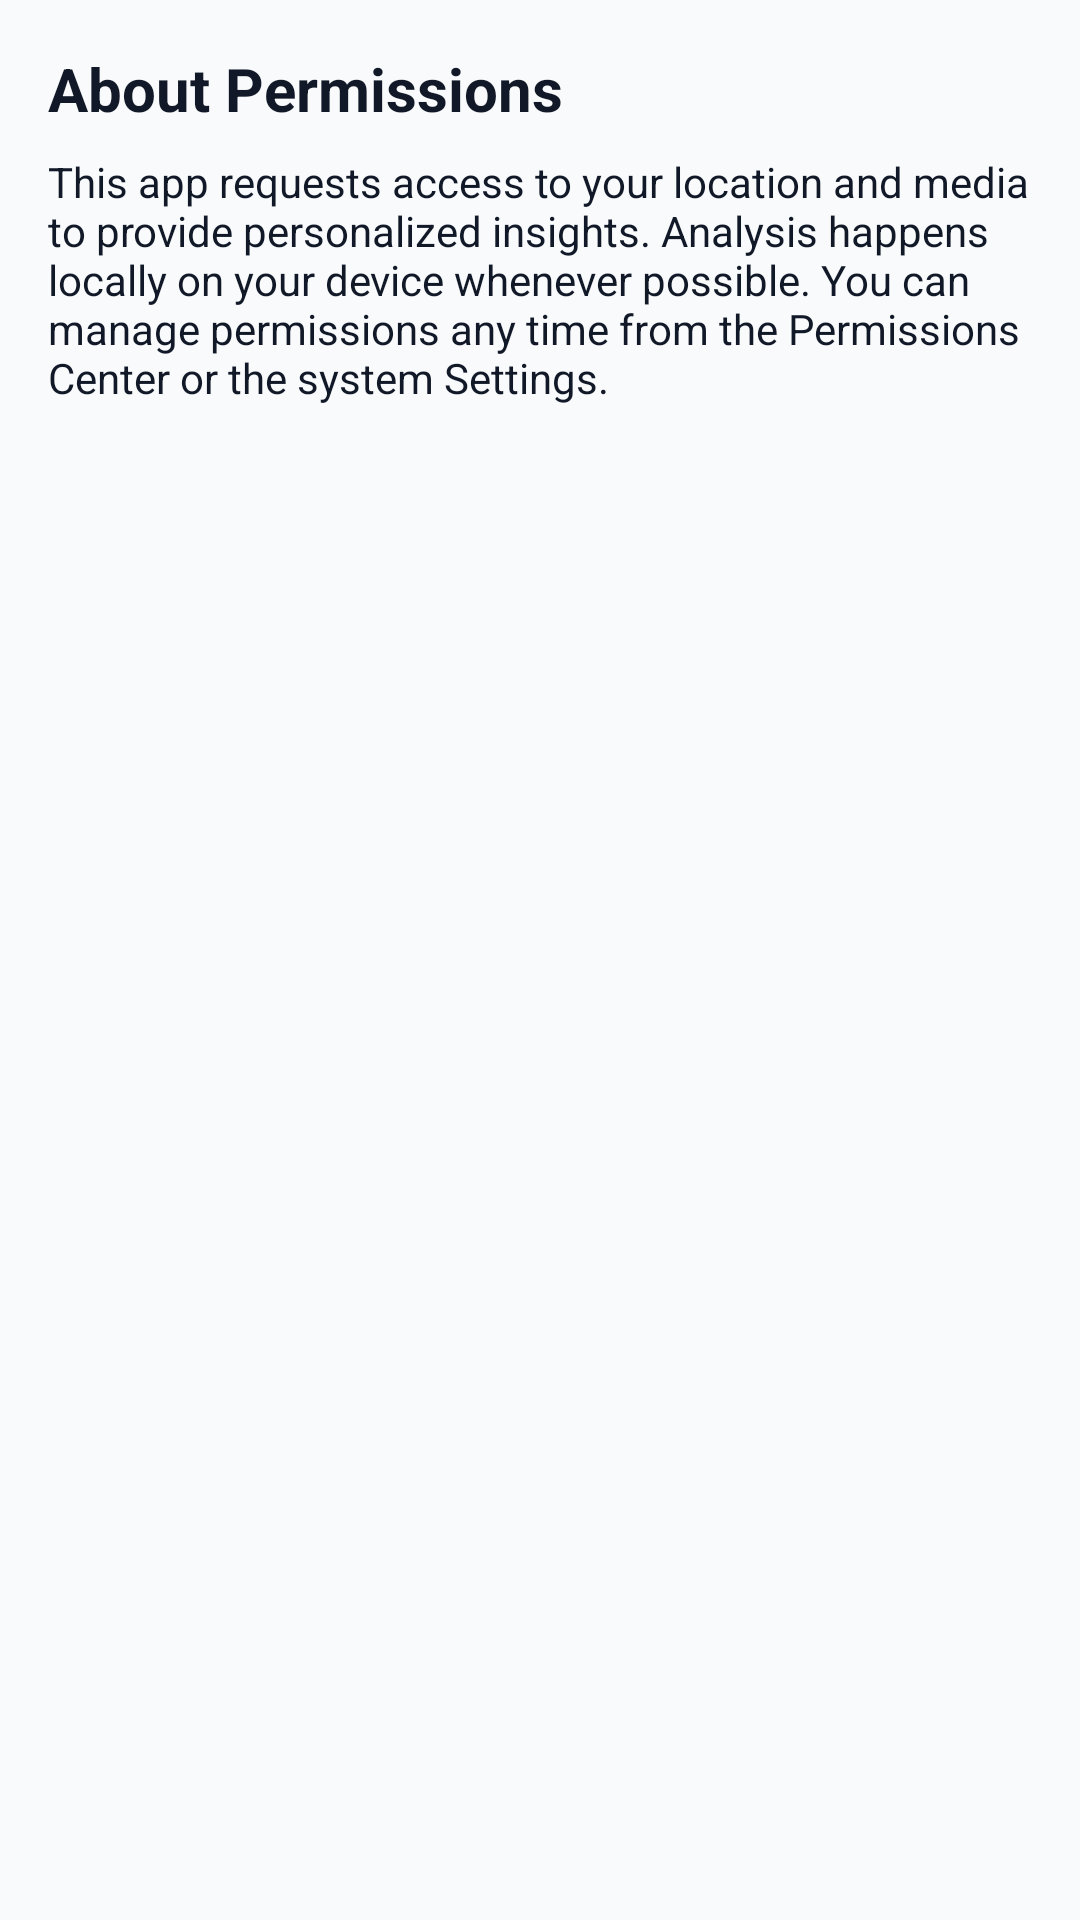

This screen was rendered from an Android layout file. Write that file and the resources it references.
<!-- AndroidManifest.xml: application theme Theme.OceanProfessional -->
<!-- res/layout/fragment_permissions_help.xml -->
<?xml version="1.0" encoding="utf-8"?>
<ScrollView xmlns:android="http://schemas.android.com/apk/res/android"
    android:background="@color/op_background"
    android:layout_width="match_parent"
    android:layout_height="match_parent"
    android:padding="16dp">

    <LinearLayout
        android:orientation="vertical"
        android:layout_width="match_parent"
        android:layout_height="wrap_content">

        <TextView
            android:id="@+id/help_title"
            android:layout_width="wrap_content"
            android:layout_height="wrap_content"
            android:text="@string/title_permissions_help"
            android:textStyle="bold"
            android:textSize="20sp"
            android:textColor="@color/op_text" />

        <TextView
            android:id="@+id/help_body"
            android:layout_width="wrap_content"
            android:layout_height="wrap_content"
            android:layout_marginTop="8dp"
            android:text="@string/help_permissions_body"
            android:textColor="@color/op_text" />
    </LinearLayout>
</ScrollView>
<!-- resources referenced by this layout -->
<resources>
  <color name="op_background">#f9fafb</color>
  <color name="op_text">#111827</color>
  <string name="help_permissions_body">This app requests access to your location and media to provide personalized insights. Analysis happens locally on your device whenever possible. You can manage permissions any time from the Permissions Center or the system Settings.</string>
  <string name="title_permissions_help">About Permissions</string>
  <style name="Theme.OceanProfessional" parent="Theme.MaterialComponents.DayNight.NoActionBar">
          <item name="colorPrimary">@color/op_primary</item>
          <item name="colorPrimaryVariant">@color/op_primary</item>
          <item name="colorSecondary">@color/op_secondary</item>
          <item name="colorError">@color/op_error</item>
  
          <item name="android:colorBackground">@color/op_background</item>
          <item name="colorSurface">@color/op_surface</item>
          <item name="android:textColor">@color/op_text</item>
  
          <item name="android:statusBarColor">@color/op_primary</item>
          <item name="android:navigationBarColor">@color/op_surface</item>
  
          
          <item name="bottomNavigationStyle">@style/Widget.OceanProfessional.BottomNavigationView</item>
          <item name="materialCardViewStyle">@style/Widget.OceanProfessional.CardView</item>
      </style>
  <color name="op_primary">#2563EB</color>
  <color name="op_secondary">#F59E0B</color>
  <color name="op_error">#EF4444</color>
  <color name="op_surface">#ffffff</color>
  <style name="Widget.OceanProfessional.BottomNavigationView" parent="Widget.MaterialComponents.BottomNavigationView.Colored">
          <item name="itemIconTint">@color/op_text</item>
          <item name="itemTextColor">@color/op_text</item>
          <item name="backgroundTint">@color/op_surface</item>
      </style>
  <style name="Widget.OceanProfessional.CardView" parent="Widget.MaterialComponents.CardView">
          <item name="cardBackgroundColor">@color/op_surface</item>
          <item name="cardUseCompatPadding">true</item>
          <item name="cardElevation">4dp</item>
          <item name="shapeAppearance">@style/ShapeAppearance.Material3.Corner.Medium</item>
      </style>
</resources>
